Run: headless pygame with SDL's dummy video driver; simulated clock (each Clock.tick advances the game by its frame time, no real sleeping); random seed 0; keys injected as events and as key.get_pressed() state; no mouse input.
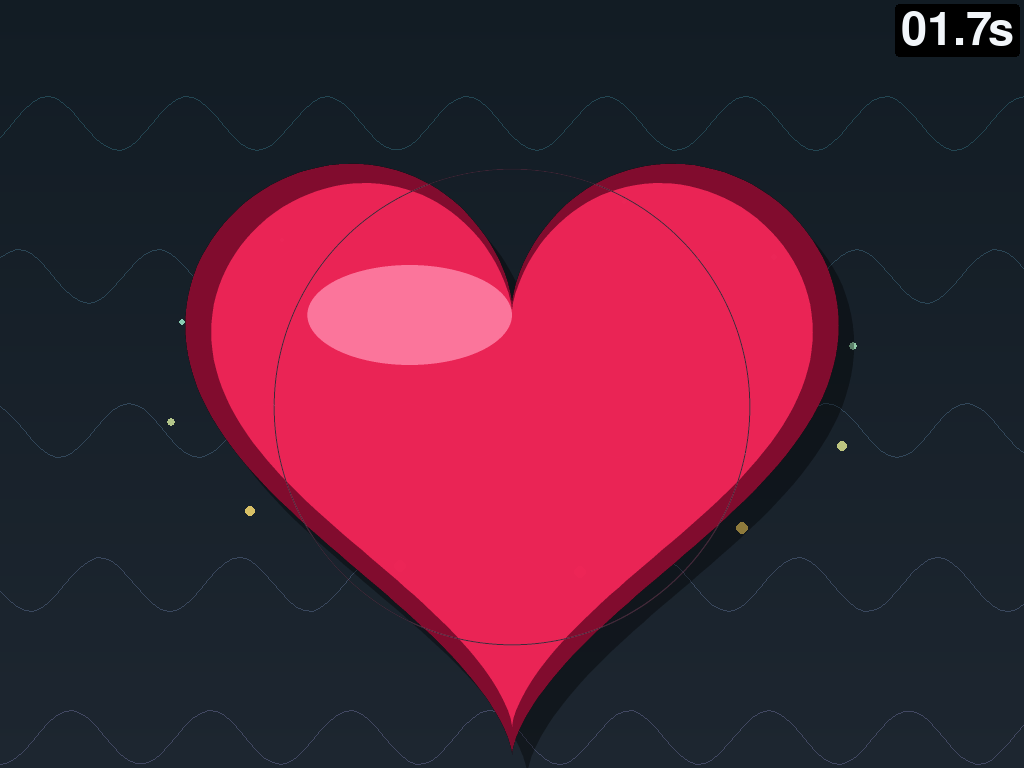
Frame 1 of 4 · flips 1–60 · no input
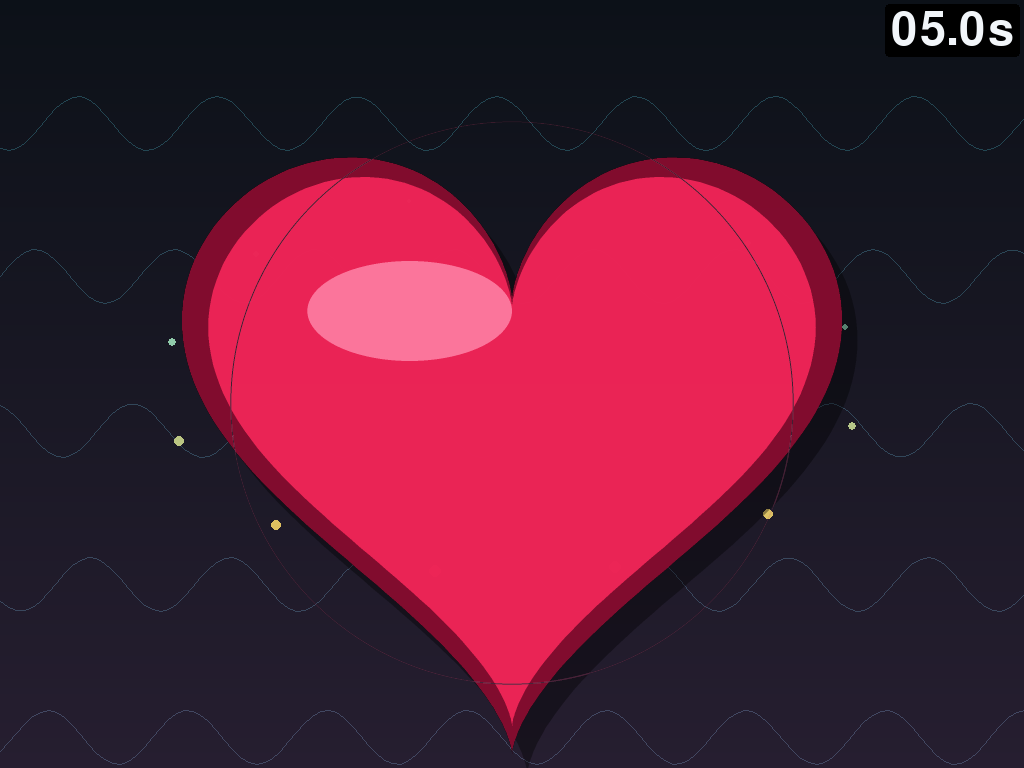
Frame 2 of 4 · flips 61–180 · tapped SPACE, RETURN · held RIGHT (→), D
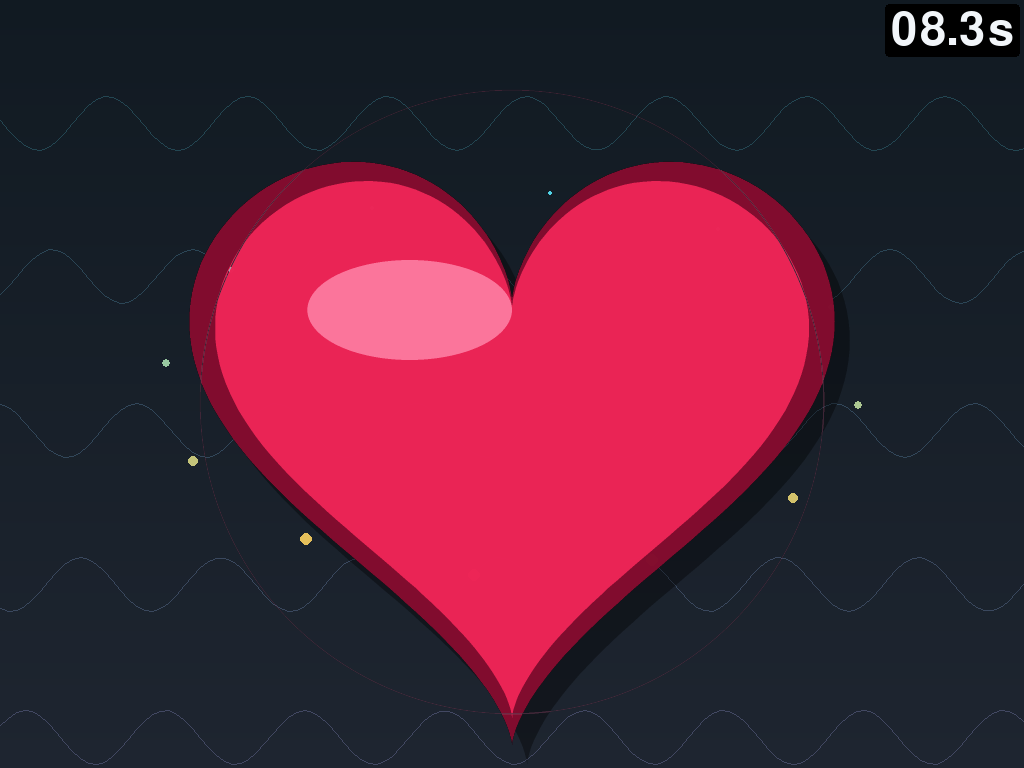
Frame 3 of 4 · flips 181–300 · held DOWN (↓), S
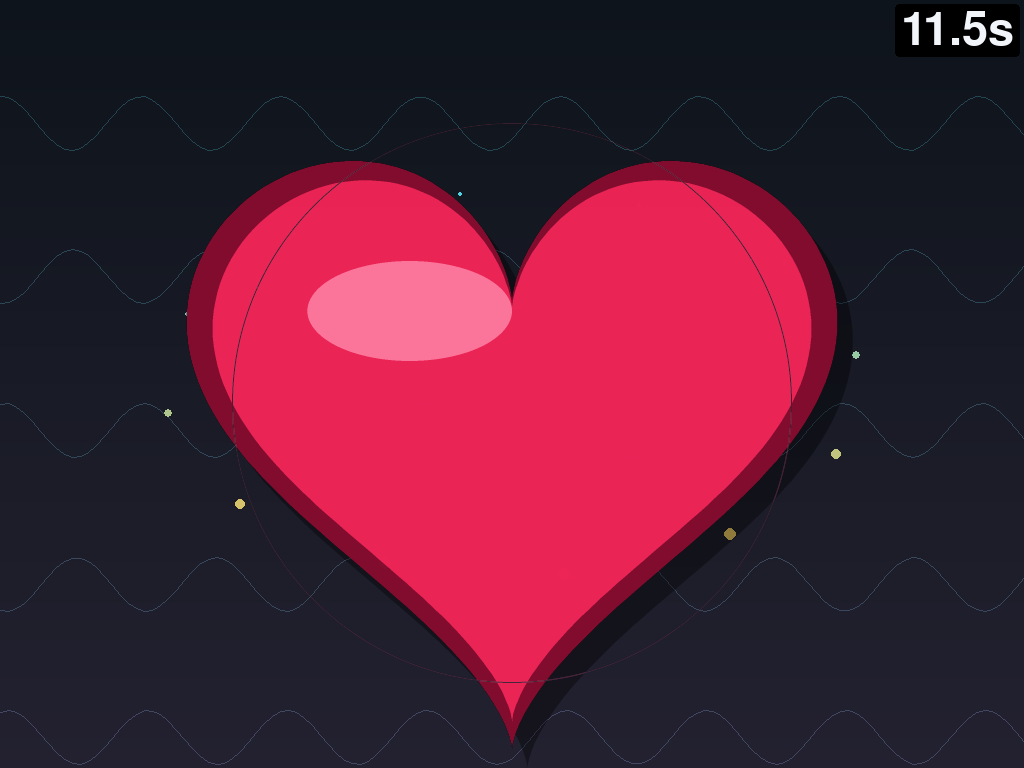
Frame 4 of 4 · flips 301–420 · held LEFT (←), A, UP (↑), W

The pygame program that drew these frames:

#!/usr/bin/env python3
"""Animated pygame display demo for the Waveshare LCD."""

from __future__ import annotations

import argparse
import math
import os
import sys
import time

os.environ.setdefault("PYGAME_HIDE_SUPPORT_PROMPT", "1")


def cli_value(name: str) -> str | None:
    prefix = f"{name}="
    for arg in sys.argv[1:]:
        if arg.startswith(prefix):
            return arg[len(prefix) :]
    if name not in sys.argv:
        return None
    index = sys.argv.index(name)
    if index + 1 >= len(sys.argv):
        return None
    return sys.argv[index + 1]


cli_fbdev = cli_value("--fbdev")
cli_sdl_driver = cli_value("--sdl-driver")
if cli_fbdev:
    os.environ.setdefault("SDL_FBDEV", cli_fbdev)
if cli_sdl_driver:
    os.environ.setdefault("SDL_VIDEODRIVER", cli_sdl_driver)

has_framebuffer = any(os.path.exists(path) for path in ("/dev/fb0", "/dev/fb1"))
has_graphics_session = bool(os.environ.get("DISPLAY") or os.environ.get("WAYLAND_DISPLAY"))
if not has_graphics_session and not has_framebuffer and not os.path.exists("/dev/dri"):
    os.environ.setdefault("SDL_VIDEODRIVER", "offscreen")

import pygame


BG_TOP = (12, 16, 23)
BG_BOTTOM = (29, 38, 48)
HEART = (238, 38, 88)
HEART_DARK = (132, 14, 48)
HEART_LIGHT = (255, 120, 158)
CYAN = (80, 210, 230)
AMBER = (245, 190, 76)
WHITE = (242, 246, 250)


def parse_size(value: str) -> tuple[int, int]:
    try:
        width_text, height_text = value.lower().split("x", 1)
        width = int(width_text)
        height = int(height_text)
    except ValueError as exc:
        raise argparse.ArgumentTypeError("size must be WIDTHxHEIGHT") from exc
    if width <= 0 or height <= 0:
        raise argparse.ArgumentTypeError("size values must be positive")
    return width, height


def desktop_size() -> tuple[int, int]:
    sizes = pygame.display.get_desktop_sizes()
    if sizes:
        return sizes[0]
    info = pygame.display.Info()
    return info.current_w or 320, info.current_h or 240


def mix(a: tuple[int, int, int], b: tuple[int, int, int], t: float) -> tuple[int, int, int]:
    return tuple(round(a[i] * (1.0 - t) + b[i] * t) for i in range(3))


def heart_points(center: tuple[int, int], scale: float) -> list[tuple[int, int]]:
    cx, cy = center
    points: list[tuple[int, int]] = []
    for step in range(240):
        t = (math.tau * step) / 240
        x = 16 * math.sin(t) ** 3
        y = 13 * math.cos(t) - 5 * math.cos(2 * t) - 2 * math.cos(3 * t) - math.cos(4 * t)
        points.append((round(cx + x * scale), round(cy - y * scale)))
    return points


def draw_background(surface: pygame.Surface, elapsed: float) -> None:
    width, height = surface.get_size()
    phase = math.sin(elapsed * 0.85) * 0.5 + 0.5
    top = mix(BG_TOP, (18, 28, 36), phase)
    bottom = mix(BG_BOTTOM, (38, 30, 48), 1.0 - phase)

    for y in range(height):
        t = y / max(1, height - 1)
        pygame.draw.line(surface, mix(top, bottom, t), (0, y), (width, y))

    for row in range(5):
        y = round((row + 0.8) * height / 5)
        amplitude = max(5, height * 0.035)
        points = []
        for x in range(-8, width + 9, 8):
            wave = math.sin(x * 0.045 + elapsed * (1.5 + row * 0.18) + row)
            points.append((x, round(y + wave * amplitude)))
        color = mix((35, 70, 82), (66, 72, 98), row / 4)
        pygame.draw.lines(surface, color, False, points, 1)


def draw_orbit(surface: pygame.Surface, elapsed: float) -> None:
    width, height = surface.get_size()
    cx, cy = width // 2, height // 2
    radius_x = width * 0.34
    radius_y = height * 0.25

    for i in range(12):
        angle = elapsed * 1.4 + i * math.tau / 12
        depth = math.sin(angle) * 0.5 + 0.5
        x = round(cx + math.cos(angle) * radius_x)
        y = round(cy + math.sin(angle) * radius_y)
        size = round(2 + depth * 4)
        color = mix(CYAN, AMBER, depth)
        pygame.draw.circle(surface, color, (x, y), size)


def draw_heart(surface: pygame.Surface, elapsed: float) -> None:
    width, height = surface.get_size()
    render_scale = 3
    large = pygame.Surface((width * render_scale, height * render_scale), pygame.SRCALPHA)
    beat = 1.0 + 0.075 * math.sin(elapsed * math.tau * 1.25)
    lift = round(math.sin(elapsed * 2.1) * height * 0.012)
    center = (
        large.get_width() // 2,
        large.get_height() // 2 + round(height * 0.035 * render_scale) + lift * render_scale,
    )
    scale = min(width, height) * render_scale / 40 * beat
    points = heart_points(center, scale)

    shadow = [(x + round(scale * 0.75), y + round(scale * 0.95)) for x, y in points]
    pygame.draw.polygon(large, (0, 0, 0, 95), shadow)
    pygame.draw.polygon(large, HEART_DARK, points)
    pygame.draw.polygon(large, HEART, heart_points(center, scale * 0.92))

    shine = pygame.Rect(0, 0, round(width * 0.20 * render_scale), round(height * 0.13 * render_scale))
    shine.center = (
        center[0] - round(width * 0.10 * render_scale),
        center[1] - round(height * 0.12 * render_scale),
    )
    pygame.draw.ellipse(large, HEART_LIGHT, shine)

    pulse_radius = round(min(width, height) * render_scale * (0.36 + 0.05 * math.sin(elapsed * math.tau)))
    pygame.draw.circle(large, (255, 70, 120, 45), center, pulse_radius, max(2, render_scale))

    smooth = pygame.transform.smoothscale(large, (width, height))
    surface.blit(smooth, (0, 0))


def draw_label(surface: pygame.Surface, font: pygame.font.Font, elapsed: float) -> None:
    width, height = surface.get_size()
    text = f"{elapsed:04.1f}s"
    rendered = font.render(text, True, WHITE)
    pad = 6
    bg = pygame.Rect(width - rendered.get_width() - pad * 2 - 4, 4, rendered.get_width() + pad * 2, rendered.get_height() + pad)
    pygame.draw.rect(surface, (0, 0, 0, 72), bg, border_radius=4)
    surface.blit(rendered, (bg.x + pad, bg.y + pad // 2))


def build_parser() -> argparse.ArgumentParser:
    parser = argparse.ArgumentParser(description="Show an animated heart demo on the current display.")
    parser.add_argument("--duration", type=float, default=0.0, help="Seconds before auto-exit. 0 means wait until closed or Esc.")
    parser.add_argument("--save-frame", default="", help="Optional PNG path to save the final rendered frame.")
    parser.add_argument("--size", type=parse_size, help="Override detected size, for example 320x240.")
    parser.add_argument("--fps", type=int, default=30, help="Target animation frame rate.")
    parser.add_argument("--fbdev", help="Framebuffer device to target, for example /dev/fb1.")
    parser.add_argument("--sdl-driver", help="SDL video driver to request, for example kmsdrm or offscreen.")
    parser.add_argument("--windowed", action="store_true", help="Open a window instead of fullscreen.")
    return parser


def main() -> int:
    args = build_parser().parse_args()
    pygame.init()

    driver = pygame.display.get_driver()
    detected_size = desktop_size()
    width, height = args.size or detected_size
    flags = 0 if args.windowed or driver == "offscreen" else pygame.FULLSCREEN
    screen = pygame.display.set_mode((width, height), flags)
    pygame.display.set_caption("Heart Animation")
    font = pygame.font.Font(None, max(18, min(width, height) // 11))

    print(f"SDL driver: {driver}")
    print(f"Detected desktop size: {detected_size[0]}x{detected_size[1]}")
    print(f"Rendered size: {width}x{height}")
    print(f"Fullscreen: {bool(flags & pygame.FULLSCREEN)}")
    if os.environ.get("SDL_FBDEV"):
        print(f"SDL_FBDEV: {os.environ['SDL_FBDEV']}")

    start = time.monotonic()
    clock = pygame.time.Clock()
    target_fps = max(1, args.fps)

    while True:
        elapsed = time.monotonic() - start
        for event in pygame.event.get():
            if event.type == pygame.QUIT:
                if args.save_frame:
                    pygame.image.save(screen, args.save_frame)
                pygame.quit()
                return 0
            if event.type == pygame.KEYDOWN and event.key in (pygame.K_ESCAPE, pygame.K_q):
                if args.save_frame:
                    pygame.image.save(screen, args.save_frame)
                pygame.quit()
                return 0

        draw_background(screen, elapsed)
        draw_orbit(screen, elapsed)
        draw_heart(screen, elapsed)
        draw_label(screen, font, elapsed)
        pygame.display.flip()

        if args.duration > 0 and elapsed >= args.duration:
            if args.save_frame:
                pygame.image.save(screen, args.save_frame)
                print(f"Saved frame: {os.path.abspath(args.save_frame)}")
            pygame.quit()
            return 0

        clock.tick(target_fps)


if __name__ == "__main__":
    try:
        raise SystemExit(main())
    except KeyboardInterrupt:
        pygame.quit()
        raise SystemExit(130)
